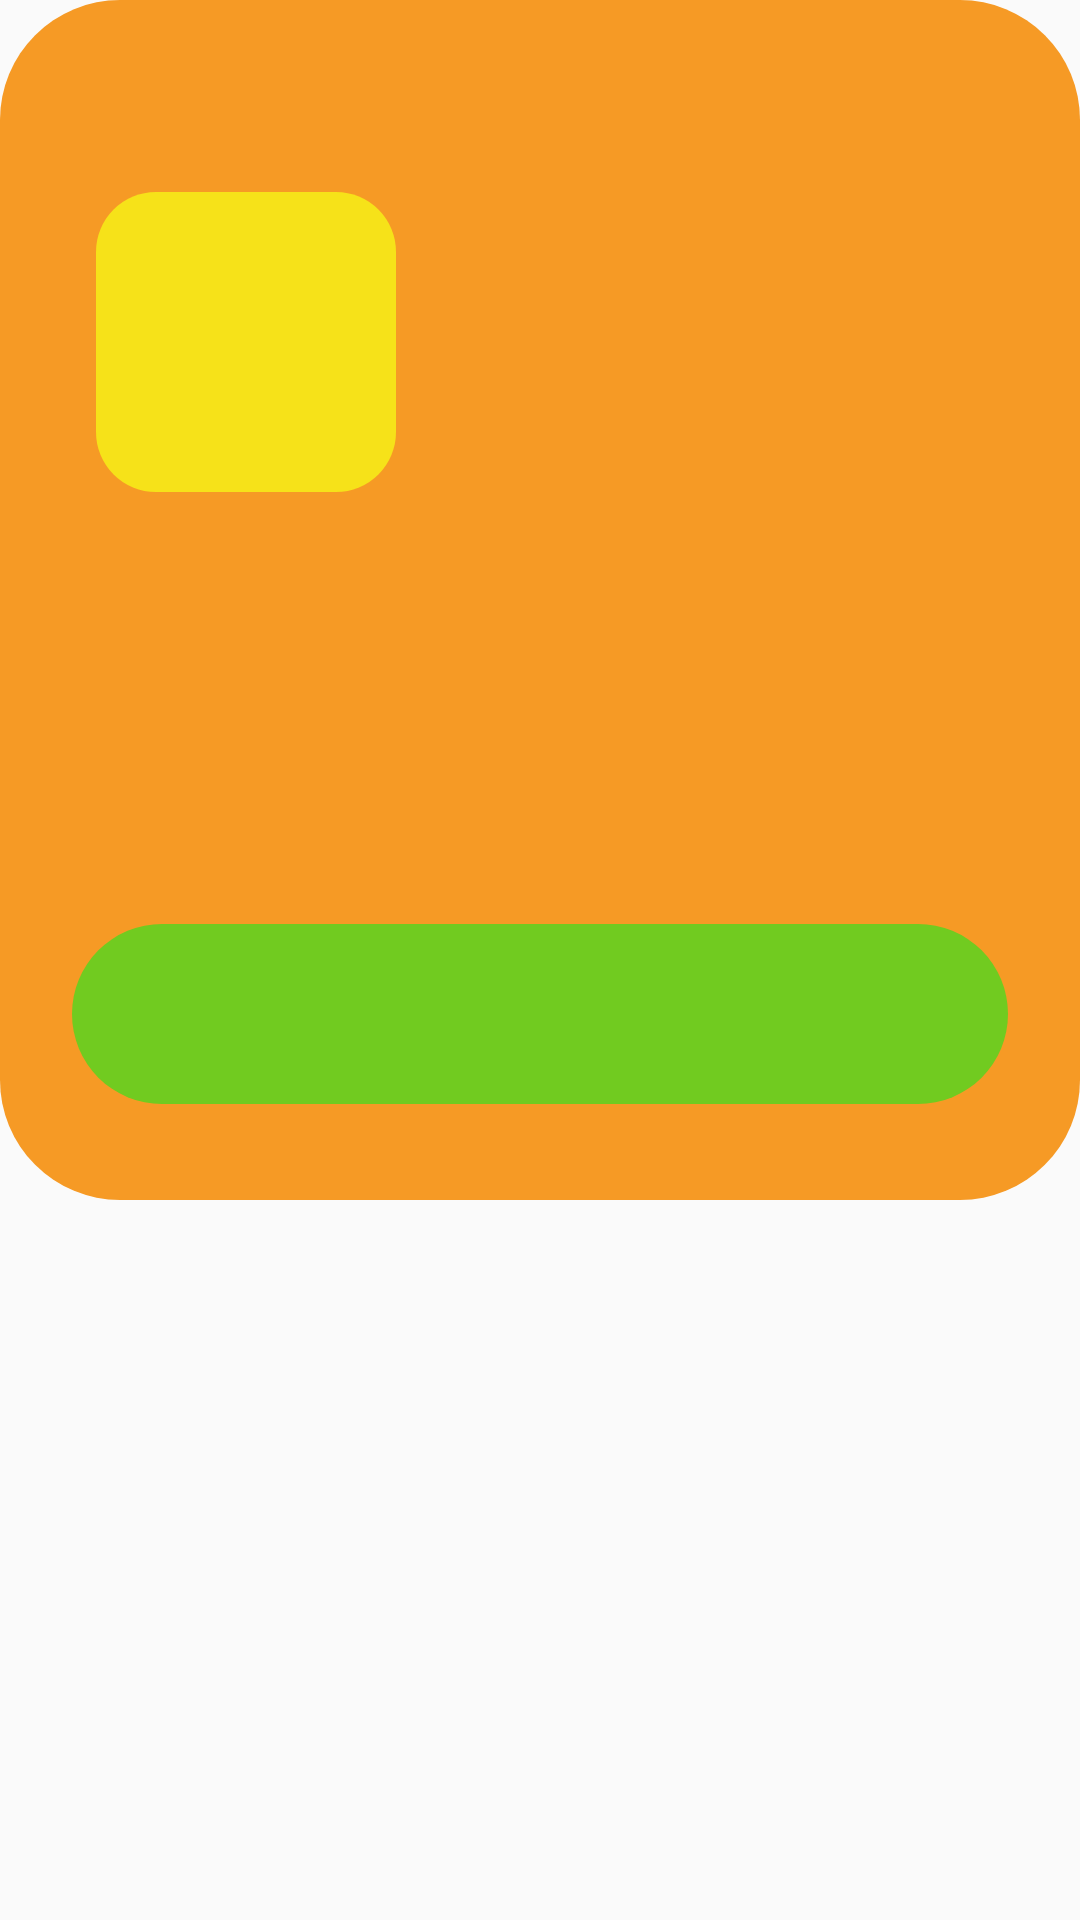

Write the Android layout XML for this screen, with the resource values it uses.
<!-- AndroidManifest.xml: application theme AppTheme -->
<!-- res/layout/items.xml -->
<?xml version="1.0" encoding="utf-8"?>
<layout xmlns:android="http://schemas.android.com/apk/res/android"
    xmlns:app="http://schemas.android.com/apk/res-auto">

    <FrameLayout
        android:layout_width="match_parent"
        android:layout_height="wrap_content"
        android:layout_margin="16dp">

        <androidx.constraintlayout.widget.ConstraintLayout
            android:layout_width="match_parent"
            android:layout_height="400dp"
            android:background="@drawable/shape_corner_40">


            <View
                android:id="@+id/view1"
                android:layout_width="100dp"
                android:layout_height="100dp"
                android:layout_marginStart="32dp"
                android:layout_marginTop="64dp"
                android:background="@drawable/shape_corner_20"
                android:transitionName="@string/image_main"
                app:layout_constraintStart_toStartOf="parent"
                app:layout_constraintTop_toTopOf="parent" />


            <View
                android:id="@+id/view2"
                android:layout_width="0dp"
                android:layout_height="60dp"
                android:layout_marginStart="24dp"
                android:layout_marginEnd="24dp"
                android:layout_marginBottom="32dp"
                android:background="@drawable/shape_round_green_30"
                android:transitionName="@string/image_main"
                app:layout_constraintBottom_toBottomOf="parent"
                app:layout_constraintEnd_toEndOf="parent"
                app:layout_constraintStart_toStartOf="parent" />


        </androidx.constraintlayout.widget.ConstraintLayout>
    </FrameLayout>
</layout>
<!-- resources referenced by this layout -->
<resources>
  <!-- drawable shape_corner_20 (drawable) -->
  <shape xmlns:android="http://schemas.android.com/apk/res/android"
      android:shape="rectangle">
      <corners android:radius="20dp" />
      <solid android:color="#F6E219" />
  </shape>
  <!-- drawable shape_corner_40 (drawable) -->
  <shape xmlns:android="http://schemas.android.com/apk/res/android"
      android:shape="rectangle">
      <corners android:radius="40dp" />
      <solid android:color="#F69A25" />
  </shape>
  <!-- drawable shape_round_green_30 (drawable) -->
  <shape xmlns:android="http://schemas.android.com/apk/res/android"
      android:shape="rectangle">
      <corners android:radius="30dp" />
      <solid android:color="#71CB20" />
  </shape>
  <string name="image_main">imageMain</string>
  <style name="AppTheme" parent="Theme.AppCompat.Light.NoActionBar">
          
          <item name="colorPrimary">@color/colorPrimary</item>
          <item name="colorPrimaryDark">@color/colorPrimaryDark</item>
          <item name="colorAccent">@color/colorAccent</item>
  
  
          <item name="android:windowContentTransitions">true</item>
  
  
      </style>
  <color name="colorPrimary">#424242</color>
  <color name="colorPrimaryDark">#1b1b1b</color>
  <color name="colorAccent">#6d6d6d</color>
</resources>
